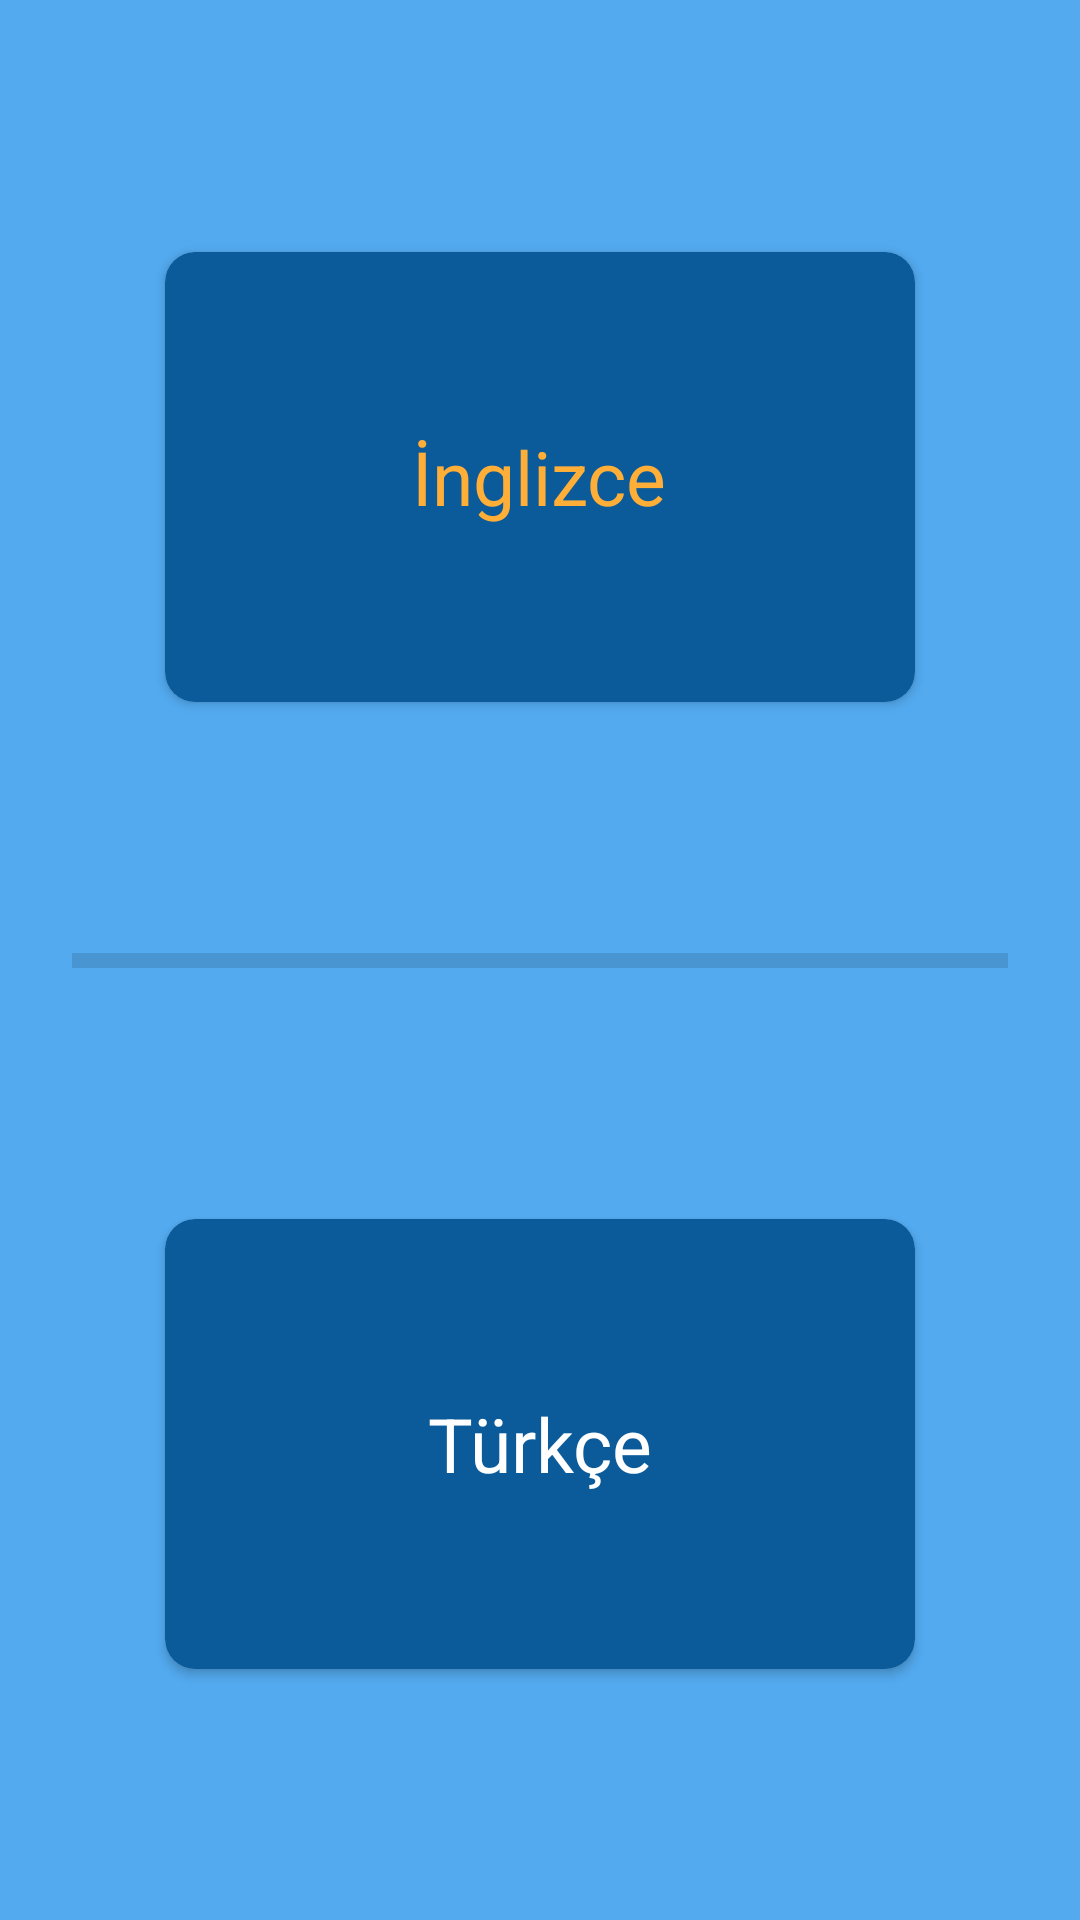

Android layout source for this screen:
<!-- AndroidManifest.xml: application theme Theme.SQLExample -->
<!-- res/layout/activity_details_word.xml -->
<?xml version="1.0" encoding="utf-8"?>
<androidx.constraintlayout.widget.ConstraintLayout xmlns:android="http://schemas.android.com/apk/res/android"
    xmlns:app="http://schemas.android.com/apk/res-auto"
    xmlns:tools="http://schemas.android.com/tools"
    android:layout_width="match_parent"
    android:layout_height="match_parent"
    android:background="@color/lightBlue"
    tools:context=".Activities.DetailsWord"
    tools:layout_editor_absoluteX="0dp"
    tools:layout_editor_absoluteY="3dp">

    <androidx.cardview.widget.CardView
        android:layout_width="250dp"
        android:layout_height="150dp"
        app:layout_constraintBottom_toTopOf="@+id/divider2"
        app:layout_constraintEnd_toEndOf="parent"
        app:layout_constraintHorizontal_bias="0.5"
        app:cardBackgroundColor="@color/darkBlue"
        app:cardCornerRadius="10dp"
        app:layout_constraintStart_toStartOf="parent"
        app:layout_constraintTop_toTopOf="parent">

        <TextView
            android:id="@+id/detailsEnglish"
            android:layout_width="wrap_content"
            android:layout_height="wrap_content"
            android:layout_gravity="center"
            android:textColor="#FFAE37"
            android:textSize="25sp"
            android:text="İnglizce"></TextView>

    </androidx.cardview.widget.CardView>

    <View
        android:id="@+id/divider2"
        android:layout_width="match_parent"
        android:layout_height="5dp"
        android:layout_marginStart="24dp"
        android:layout_marginEnd="24dp"
        android:background="?android:attr/listDivider"
        android:backgroundTint="#000000"
        app:layout_constraintBottom_toBottomOf="parent"
        app:layout_constraintEnd_toEndOf="parent"
        app:layout_constraintHorizontal_bias="0.5"
        app:layout_constraintStart_toStartOf="parent"
        app:layout_constraintTop_toTopOf="parent" />

    <androidx.cardview.widget.CardView
        android:layout_width="250dp"
        android:layout_height="150dp"
        app:cardCornerRadius="10dp"
        app:cardBackgroundColor="@color/darkBlue"
        app:layout_constraintBottom_toBottomOf="parent"
        app:layout_constraintEnd_toEndOf="parent"
        app:layout_constraintHorizontal_bias="0.5"
        app:layout_constraintStart_toStartOf="parent"
        app:layout_constraintTop_toBottomOf="@+id/divider2">

        <TextView
            android:id="@+id/detailsTurkish"
            android:layout_width="wrap_content"
            android:layout_height="wrap_content"
            android:layout_gravity="center"
            android:textColor="@color/white"
            android:textSize="25sp"
            android:text="Türkçe"></TextView>



    </androidx.cardview.widget.CardView>




</androidx.constraintlayout.widget.ConstraintLayout>
<!-- resources referenced by this layout -->
<resources>
  <color name="darkBlue">#0B5B9A</color>
  <color name="lightBlue">#53AAEF</color>
  <color name="white">#FFFFFFFF</color>
  <style name="Theme.SQLExample" parent="Theme.MaterialComponents.DayNight.DarkActionBar">
          
          <item name="colorPrimary">#1983D6</item>
          <item name="colorPrimaryVariant">@color/darkBlue</item>
          <item name="colorOnPrimary">@color/white</item>
          
          <item name="colorSecondary">@color/teal_200</item>
          <item name="colorSecondaryVariant">@color/teal_700</item>
          <item name="colorOnSecondary">@color/black</item>
          
          <item name="android:statusBarColor" tools:targetApi="l">?attr/colorPrimaryVariant</item>
          
          <item name="fontFamily">@font/carter_one</item>
          <item name="windowNoTitle">true</item>
          <item name="windowActionBar">false</item>
      </style>
  <color name="teal_200">#FF03DAC5</color>
  <color name="teal_700">#FF018786</color>
  <color name="black">#FF000000</color>
</resources>
